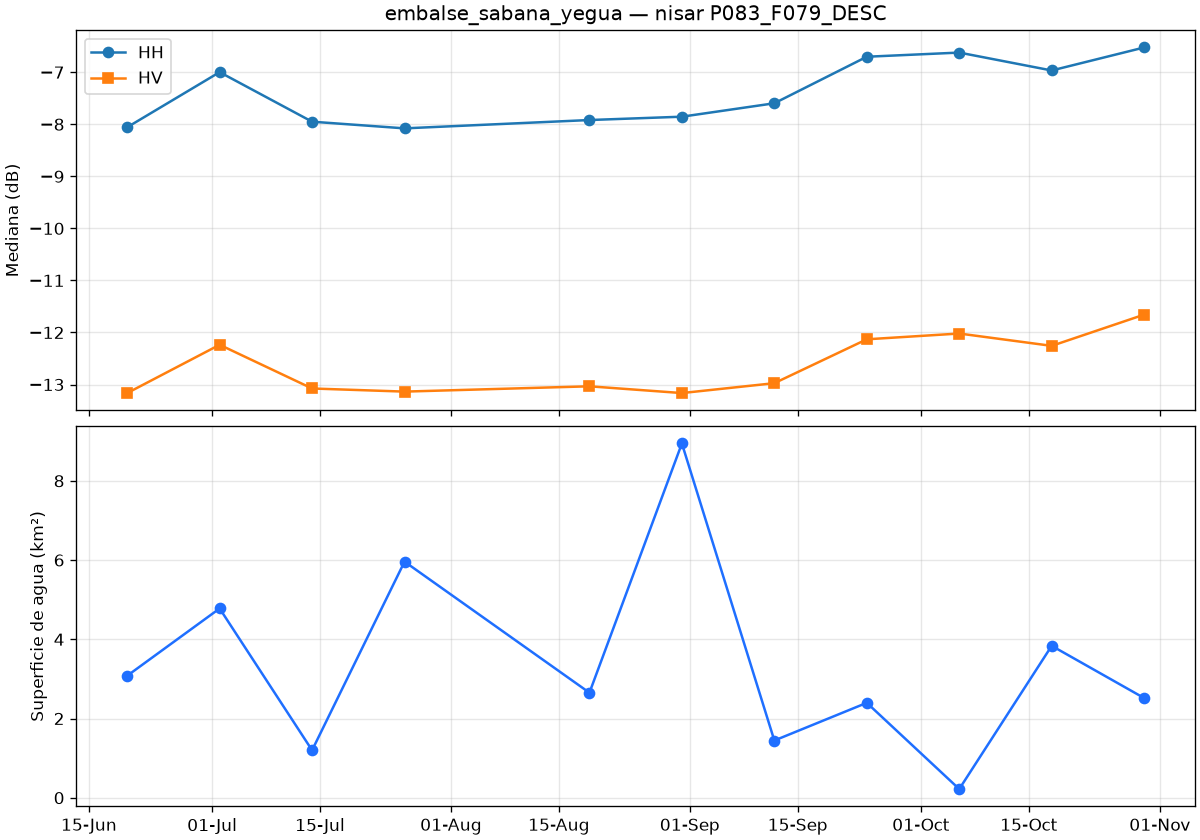

The data file committed next to this chart (first rows):
date, co_median_db, cross_median_db, valid_pct, water_km2
2026-06-19T23:17:00Z, -8.057, -13.16, 100.0, 3.079
2026-07-01T23:16:59Z, -6.998, -12.24, 100.0, 4.778
2026-07-13T23:16:59Z, -7.95, -13.08, 100.0, 1.198
2026-07-25T23:16:58Z, -8.078, -13.14, 100.0, 5.96
2026-08-18T23:16:57Z, -7.918, -13.03, 100.0, 2.651
2026-08-30T23:16:57Z, -7.854, -13.16, 100.0, 8.944
2026-09-11T23:16:57Z, -7.596, -12.97, 100.0, 1.444
2026-09-23T23:16:57Z, -6.702, -12.13, 100.0, 2.396
2026-10-05T23:16:57Z, -6.622, -12.02, 100.0, 0.219
2026-10-17T23:16:57Z, -6.966, -12.26, 100.0, 3.835
2026-10-29T23:16:57Z, -6.524, -11.66, 100.0, 2.516
